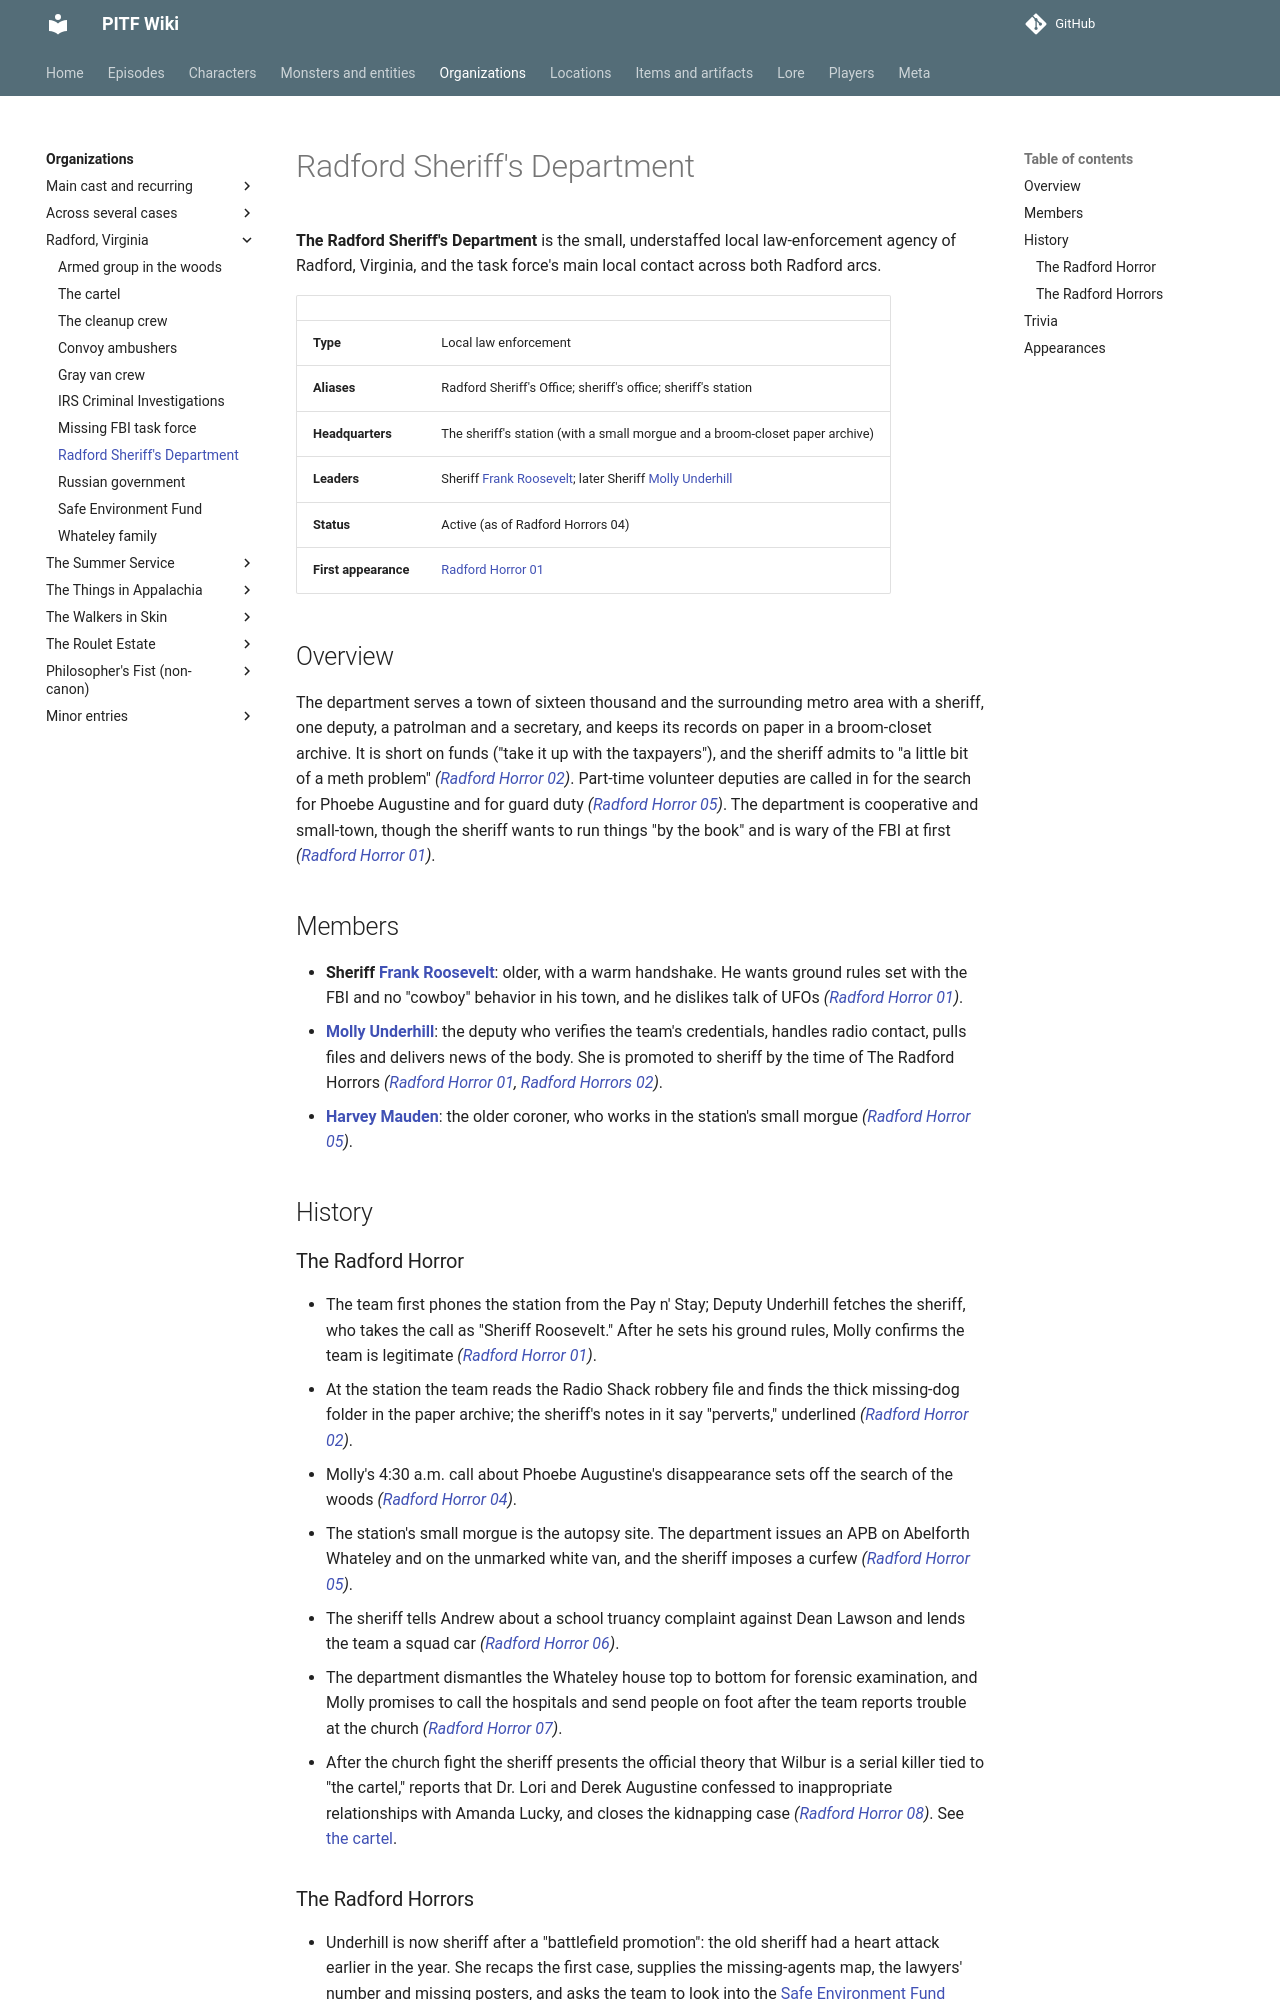

repository: AndreTInfante/pitf-wiki · page: organizations/radford-sheriffs-department/index.html · generator: mkdocs

# Radford Sheriff's Department

**The Radford Sheriff's Department** is the small, understaffed local law-enforcement agency of Radford, Virginia, and the task force's main local contact across both Radford arcs.

| | |
|---|---|
| **Type** | Local law enforcement |
| **Aliases** | Radford Sheriff's Office; sheriff's office; sheriff's station |
| **Headquarters** | The sheriff's station (with a small morgue and a broom-closet paper archive) |
| **Leaders** | Sheriff [Frank Roosevelt](../characters/frank-roosevelt.md); later Sheriff [Molly Underhill](../characters/molly-underhill.md) |
| **Status** | Active (as of Radford Horrors 04) |
| **First appearance** | [Radford Horror 01](../episodes/radford-horror/01.md) |

## Overview

The department serves a town of sixteen thousand and the surrounding metro area with a sheriff, one deputy, a patrolman and a secretary, and keeps its records on paper in a broom-closet archive. It is short on funds ("take it up with the taxpayers"), and the sheriff admits to "a little bit of a meth problem" *([Radford Horror 02](../episodes/radford-horror/02.md))*. Part-time volunteer deputies are called in for the search for Phoebe Augustine and for guard duty *([Radford Horror 05](../episodes/radford-horror/05.md))*. The department is cooperative and small-town, though the sheriff wants to run things "by the book" and is wary of the FBI at first *([Radford Horror 01](../episodes/radford-horror/01.md))*.

## Members

- **Sheriff [Frank Roosevelt](../characters/frank-roosevelt.md)**: older, with a warm handshake. He wants ground rules set with the FBI and no "cowboy" behavior in his town, and he dislikes talk of UFOs *([Radford Horror 01](../episodes/radford-horror/01.md))*.
- **[Molly Underhill](../characters/molly-underhill.md)**: the deputy who verifies the team's credentials, handles radio contact, pulls files and delivers news of the body. She is promoted to sheriff by the time of The Radford Horrors *([Radford Horror 01](../episodes/radford-horror/01.md), [Radford Horrors 02](../episodes/radford-horrors/02.md))*.
- **[Harvey Mauden](../characters/harvey-mauden.md)**: the older coroner, who works in the station's small morgue *([Radford Horror 05](../episodes/radford-horror/05.md))*.

## History

### The Radford Horror

- The team first phones the station from the Pay n' Stay; Deputy Underhill fetches the sheriff, who takes the call as "Sheriff Roosevelt." After he sets his ground rules, Molly confirms the team is legitimate *([Radford Horror 01](../episodes/radford-horror/01.md))*.
- At the station the team reads the Radio Shack robbery file and finds the thick missing-dog folder in the paper archive; the sheriff's notes in it say "perverts," underlined *([Radford Horror 02](../episodes/radford-horror/02.md))*.
- Molly's 4:30 a.m. call about Phoebe Augustine's disappearance sets off the search of the woods *([Radford Horror 04](../episodes/radford-horror/04.md))*.
- The station's small morgue is the autopsy site. The department issues an APB on Abelforth Whateley and on the unmarked white van, and the sheriff imposes a curfew *([Radford Horror 05](../episodes/radford-horror/05.md))*.
- The sheriff tells Andrew about a school truancy complaint against Dean Lawson and lends the team a squad car *([Radford Horror 06](../episodes/radford-horror/06.md))*.
- The department dismantles the Whateley house top to bottom for forensic examination, and Molly promises to call the hospitals and send people on foot after the team reports trouble at the church *([Radford Horror 07](../episodes/radford-horror/07.md))*.
- After the church fight the sheriff presents the official theory that Wilbur is a serial killer tied to "the cartel," reports that Dr. Lori and Derek Augustine confessed to inappropriate relationships with Amanda Lucky, and closes the kidnapping case *([Radford Horror 08](../episodes/radford-horror/08.md))*. See [the cartel](cartel.md).
